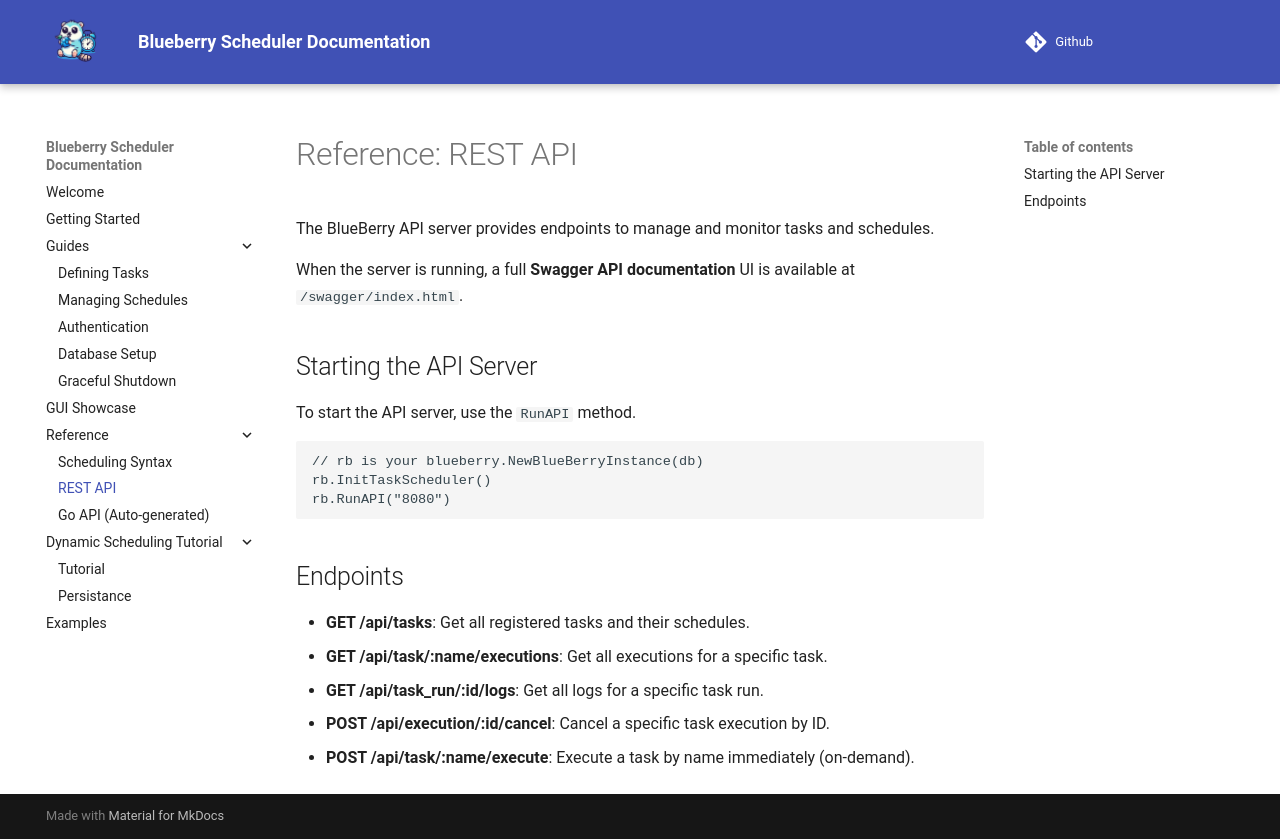

repository: Blueberry-Go/Scheduler · page: reference/rest-api/index.html · generator: mkdocs

# Reference: REST API

The BlueBerry API server provides endpoints to manage and monitor tasks and schedules.

When the server is running, a full **Swagger API documentation** UI is available at `/swagger/index.html`.

## Starting the API Server

To start the API server, use the `RunAPI` method.

```go
// rb is your blueberry.NewBlueBerryInstance(db)
rb.InitTaskScheduler()
rb.RunAPI("8080")
```

## Endpoints

  - **GET /api/tasks**: Get all registered tasks and their schedules.
  - **GET /api/task/:name/executions**: Get all executions for a specific task.
  - **GET /api/task\_run/:id/logs**: Get all logs for a specific task run.
  - **POST /api/execution/:id/cancel**: Cancel a specific task execution by ID.
  - **POST /api/task/:name/execute**: Execute a task by name immediately (on-demand).
